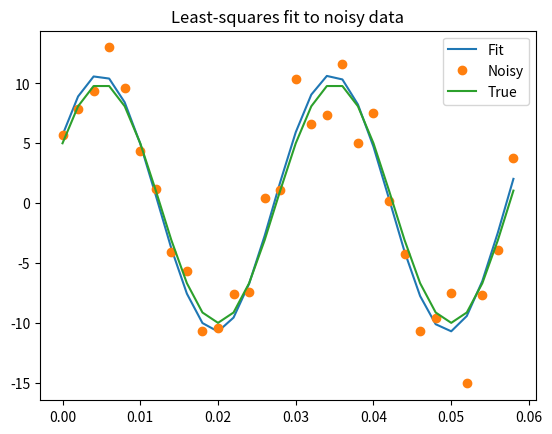

Source code (Python):

# numpy has a function to produce the 2D identity matrix I
# query: ?np.eye

import numpy as np
from scipy import linalg



# Uncomment and execute to see a solution
# %load inverse.py



# numerically integrate using dblquad()

import numpy as np
from scipy.integrate import dblquad

# order of variables matters! y before x

def integrand(y, x):
    return 1

def xminlim(x, r):
    return -1*np.sqrt(r*r - x*x)

def xmaxlim(x, r):
    return np.sqrt(r*r - x*x)

# integral for the area of a circle with radius r
def integrate_to_pi(r): 
    (area,err) = dblquad(integrand, -1*r, r, 
                         lambda x: xminlim(x,r), 
                         lambda x: xmaxlim(x,r))
    return area/(r*r)



# %load pi_integration_check.py

# calculate pi using numerical integration
# and check result against numpy constant np.pi

print(integrate_to_pi(1.0))

# compare with numpy pi
print(np.pi - integrate_to_pi(1.0))

# can try timing... (uncomment line below)
# %timeit integrate_to_pi(1.0) 


# Use the same approach here as above

import numpy as np
from scipy.integrate import dblquad

def integrand1(y,x):
    return y*np.sin(x)



# Execute this cell to see a solution 
%load integration.py



# ode as a function

# let y be vector  [theta, omega]
def pendulumNumerical(y, t, b, m, g, length):
    theta, omega = y
    dydt = [omega, -(b/m)*omega - (g/length)*(theta)]
    return dydt



# Parameters and initial values

m = 1.0                # mass of bob
length = 1.0           # length of pendulum
b = 0.25               # friction constant
g = 9.81               # gravitational constant
theta0 = np.pi-0.01    # initial angle
w0 = 0.0               # initial omega

# create a vector with the initial angle and initial omega
y0 = [theta0, w0]



# time interval (use more points for exact solution "tex")

stoptime  = 10        # total number of seconds
numpoints = 51        # number of points interval

t   = np.linspace(0, stoptime, numpoints)
tex = np.linspace(0, stoptime, 10*numpoints)



# ODE solver parameters

abserr = 1.0e-3      # absolute error tolerance
relerr = 1.0e-1      # relative error tolerance



# import odeint solver

from scipy.integrate import odeint



# get solution. Note args are given as a tuple

solution = odeint(pendulumNumerical, y0, t, args=(b,m,g,length),\
                  atol=abserr, rtol=relerr)



# Exact solution for theta

def pendulumTheta(t, theta0, b, m, g, length):
    root = np.sqrt( np.abs( b*b - 4.0*g*m*m/length ) )
    sol = theta0*np.exp(-b*t/2)*( np.cos( root*t/2 ) \
                                 + (b/root)*np.sin( root*t/2) )
    return sol



# Exact solution for omega

def pendulumOmega(t, theta0, b, m, g, length):
    root = np.sqrt( np.abs( b*b - 4.0*g*m*m/length ) )
    sn = np.sin(root*t/2.0)
    cs = np.cos(root*t/2.0)
    sol = -(b/2)*theta0*np.exp(-b*t/2)*( cs + (b/root)*sn ) \
        + (theta0/2)*np.exp(-b*t/2)*( b*cs - root*sn )
    return sol


%matplotlib inline


# %load pendulum.py
# Plot the numerical and exact solutions for a simple pendulum

# to inline plots in a notebook, uncomment line below
# %matplotlib inline



# set up true function and "measured" data

x = np.arange(0, 6e-2, 6e-2 / 30)
A, k, theta = 10, 1.0 / 3e-2, np.pi / 6

y_true = A * np.sin(2.0*np.pi*k*x + theta)
y_meas = y_true + 2.0*np.random.randn(len(x))



# Function to compute the residual

def residuals(p, y, x):
    A, k, theta = p
    err = y - A * np.sin(2 * np.pi * k * x + theta)
    return err



def peval(x, p):
    return p[0]*np.sin(2.0*np.pi*p[1]*x + p[2])

# Guess starting values of A, k and theta

p0 = [8.0, 1 / 2.3e-2, np.pi / 3]



# do least squares fitting

from scipy.optimize import leastsq

plsq = leastsq(residuals, p0, args=(y_meas, x))
print("Best fit values A, k, theta", plsq[0])
print("True values                ", np.array([A, k, theta]))



# and plot the true function, measured (noisy) data 
# and the model function with fitted parameters 

import matplotlib.pyplot as plt

plt.plot(x, peval(x, plsq[0]), x, y_meas, 'o', x, y_true)

plt.title('Least-squares fit to noisy data')
plt.legend(['Fit', 'Noisy', 'True'])
plt.show()



# drumhead example
from scipy import special

def drumhead_height(n, k, distance, angle, t):
    # kth zero is last element of returned array
    kth_zero = special.jn_zeros(n, k)[-1]
    return (np.cos(t) * np.cos(n*angle) 
            * special.jn(n, distance*kth_zero))



theta = np.r_[0:2*np.pi:50j]
radius = np.r_[0:1:50j]

x = np.array([r * np.cos(theta) for r in radius])
y = np.array([r * np.sin(theta) for r in radius])
z = np.array([drumhead_height(1, 1, r, theta, 0.5)
              for r in radius])
# contd...

# ...contd

%matplotlib inline

import matplotlib.pyplot as plt

from mpl_toolkits.mplot3d import Axes3D
from matplotlib import cm

fig = plt.figure(figsize=(8, 4))
ax = Axes3D(fig)
ax.plot_surface(x, y, z, rstride=1, cstride=1,
                cmap=cm.jet)
ax.set_xlabel('X')
ax.set_ylabel('Y')
ax.set_zlabel('Z')
plt.show()

# Example
import numpy as np
from scipy import signal

a = np.array([[1, 2, 3, 4], [5, 6, 7, 8],[9, 10, 11, 12]])
mask = np.array([[1,1,1],[1,0,1],[1,1,1]])
result = signal.convolve(a, mask)
print("a:\n", a)
print("mask:\n", mask)
print("result:\n", result)

# Exercise: Scipy has another convolve function,
# ndimage.convolve  
# What does this produce, when used in
# 'constant' mode (below)?

from scipy import ndimage
result2 = ndimage.convolve(a, mask, mode='constant')

# The default mode for ndimage.convolve is 'reflect'.
# Investigate. 


result3 = ndimage.convolve(a, mask, mode='reflect')
print(result3)